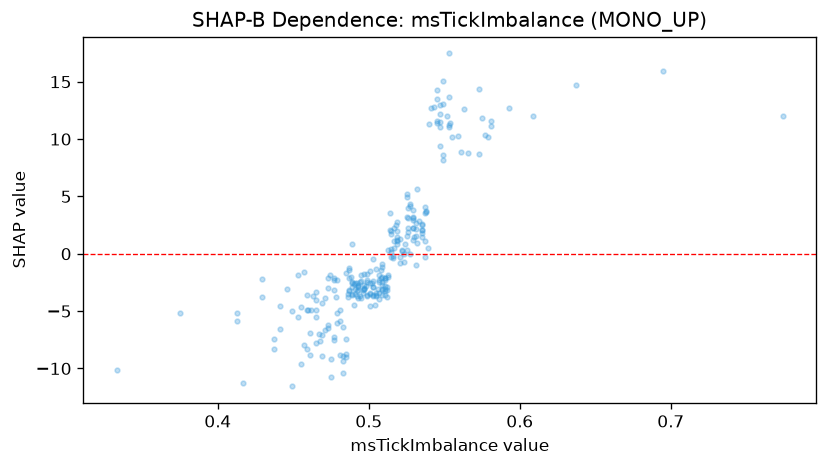

The data file committed next to this chart (first rows):
feature_value, shap_value
0.501, -4.571
0.465, -3.998
0.496, -3.447
0.453, -5.483
0.501, -2.508
0.437, -7.47
0.529, 3.821
0.505, -3.38
0.519, 1.952
0.518, 2.524
0.501, -3.478
0.553, 17.47
0.468, -7.567
0.462, -4.93
0.503, -3.564
0.481, -5.898
0.524, 0.8726
0.49, -4.484
0.531, 2.696
0.514, 2.047
0.491, -3.072
0.522, 0.2744
0.489, -3.541
0.483, -10.36
0.479, -6.067
0.545, 13.53
0.511, -3.042
0.486, -3.511
0.49, -2.66
0.475, -10.76
0.485, -9.022
0.481, -4.871
0.493, -2.829
0.493, -2.912
0.509, -2.701
0.526, 1.881
0.523, -0.05593
0.516, -0.209
0.512, -2.899
0.483, -6.411
0.503, -2.352
0.461, -6.872
0.455, -9.637
0.508, -2.144
0.492, -3.23
0.522, 0.3308
0.529, 2.905
0.504, -4.498
0.506, -3.08
0.498, -2.786
0.469, -8.875
0.494, -3.721
0.496, -3.147
0.471, -6.609
0.508, -1.422
0.532, 0.9159
0.529, 3.105
0.457, -7.995
0.545, 11.39
0.465, -4.935
... 204 more rows
